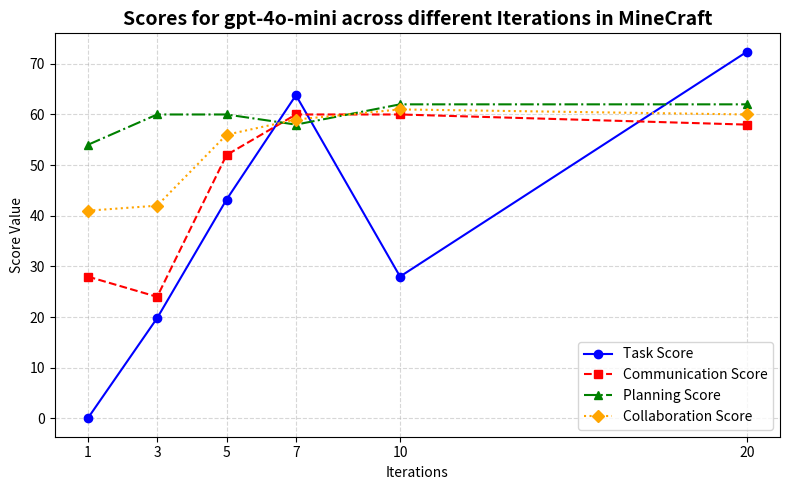

The matplotlib source for this figure:
import matplotlib.pyplot as plt

# 文件名中的数字后缀，作为 X 轴刻度
x = [1, 3, 5, 7, 10, 20]

# 各种分数，顺序与 x 保持对应
task_scores = [val * 20 for val in [0, 0.99, 2.16, 3.19, 1.40, 3.62]]
comm_scores = [val * 20 for val in [1.4, 1.2, 2.6, 3.0, 3.0, 2.9]]
plan_scores = [val * 20 for val in [2.7, 3.0, 3.0, 2.9, 3.1, 3.1]]
collab_scores = [val * 20 for val in [2.05, 2.1, 2.8, 2.95, 3.05, 3.0]]

plt.figure(figsize=(8, 5))

# 绘制 Task Score (蓝色)
plt.plot(x, task_scores, marker='o', color='blue', linestyle='-', label='Task Score')
# 绘制 Communication Score (红色)
plt.plot(x, comm_scores, marker='s', color='red', linestyle='--', label='Communication Score')
# 绘制 Planning Score (绿色)
plt.plot(x, plan_scores, marker='^', color='green', linestyle='-.', label='Planning Score')
# 绘制 Collaboration Score (橙色)
plt.plot(x, collab_scores, marker='D', color='orange', linestyle=':', label='Collaboration Score')

# X 轴刻度
plt.xticks(x)
plt.xlabel("Iterations")
plt.ylabel("Score Value")

# 将标题加粗，同时字号稍微增大（比默认大一点）
plt.title("Scores for gpt-4o-mini across different Iterations in MineCraft",
          fontweight="bold", fontsize=14)

# 网格与图例
plt.grid(True, linestyle='--', alpha=0.5)
plt.legend(loc='best')

# 自动调整布局并保存
plt.tight_layout()
plt.savefig("scores.pdf")
plt.show()
